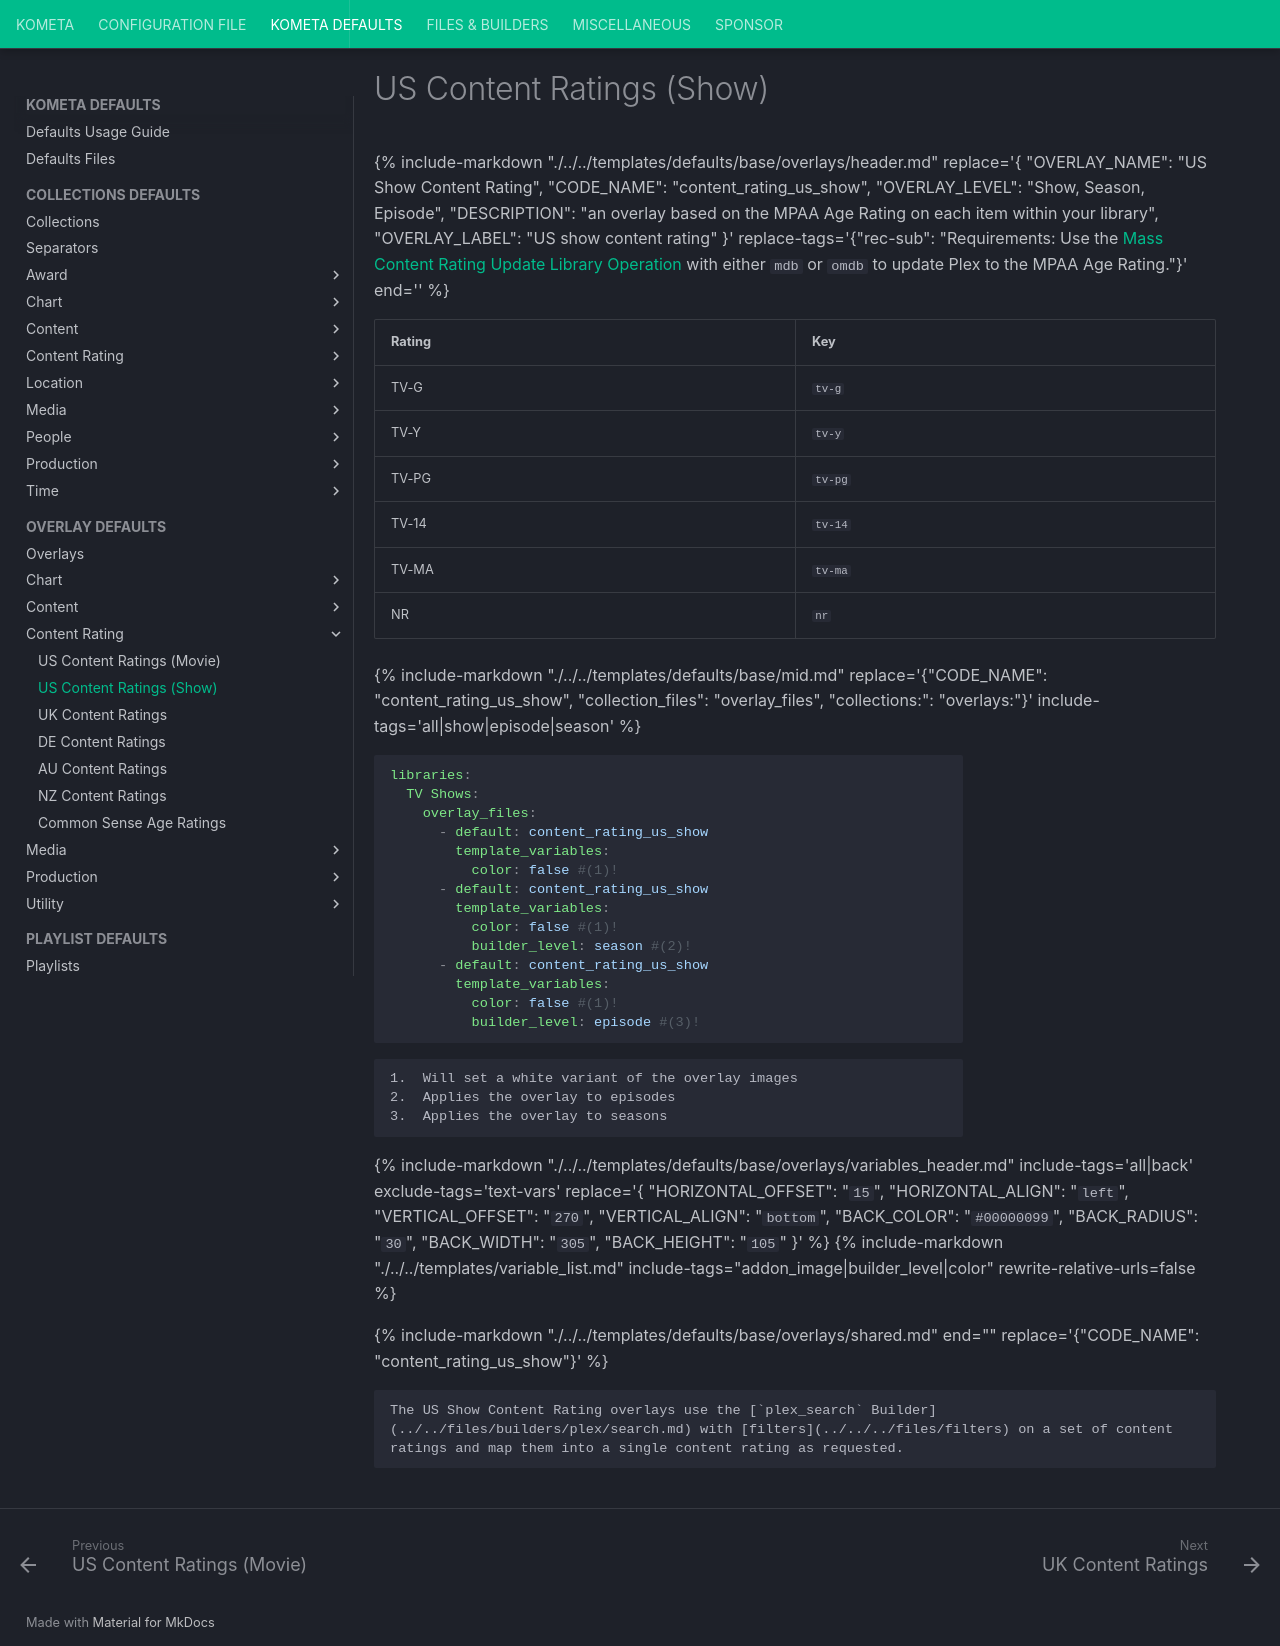

repository: Kometa-Team/Kometa · page: defaults/overlays/content_rating_us_show/index.html · generator: mkdocs

---
hide:
  - toc
---
{%
    include-markdown "./../../templates/defaults/base/overlays/header.md"
    replace='{
    "OVERLAY_NAME": "US Show Content Rating",
    "CODE_NAME": "content_rating_us_show",
    "OVERLAY_LEVEL": "Show, Season, Episode",
    "DESCRIPTION": "an overlay based on the MPAA Age Rating on each item within your library",
    "OVERLAY_LABEL": "US show content rating"
}'
    replace-tags='{"rec-sub": "Requirements: Use the [Mass Content Rating Update Library Operation](../../../../config/operations.md#mass-metadata-update) with either `mdb` or `omdb` to update Plex to the MPAA Age Rating."}'
    end='<!--table-before-->'
%}

| Rating | Key     |
|:-------|:--------|
| TV-G   | `tv-g`  |
| TV-Y   | `tv-y`  |
| TV-PG  | `tv-pg` |
| TV-14  | `tv-14` |
| TV-MA  | `tv-ma` |
| NR     | `nr`    |

{% 
    include-markdown "./../../templates/defaults/base/mid.md"
    replace='{"CODE_NAME": "content_rating_us_show", "collection_files": "overlay_files", "collections:": "overlays:"}' 
    include-tags='all|show|episode|season' 
%}
    ```yaml
    libraries:
      TV Shows:
        overlay_files:
          - default: content_rating_us_show
            template_variables:
              color: false #(1)!
          - default: content_rating_us_show
            template_variables:
              color: false #(1)!
              builder_level: season #(2)!
          - default: content_rating_us_show
            template_variables:
              color: false #(1)!
              builder_level: episode #(3)!
    ```

    1.  Will set a white variant of the overlay images
    2.  Applies the overlay to episodes
    3.  Applies the overlay to seasons
{% 
    include-markdown "./../../templates/defaults/base/overlays/variables_header.md"
    include-tags='all|back'
    exclude-tags='text-vars'
    replace='{
        "HORIZONTAL_OFFSET": "`15`",
        "HORIZONTAL_ALIGN": "`left`",
        "VERTICAL_OFFSET": "`270`",
        "VERTICAL_ALIGN": "`bottom`",
        "BACK_COLOR": "`#00000099`",
        "BACK_RADIUS": "`30`",
        "BACK_WIDTH": "`305`",
        "BACK_HEIGHT": "`105`"
    }'
%}
    {%
        include-markdown "./../../templates/variable_list.md"
        include-tags="addon_image|builder_level|color"
        rewrite-relative-urls=false
    %}

{% include-markdown "./../../templates/defaults/base/overlays/shared.md" end="<!--text-variables-->" replace='{"CODE_NAME": "content_rating_us_show"}' %}
{% include-markdown "./../../templates/defaults/base/values.md" rewrite-relative-urls=false %}


    The US Show Content Rating overlays use the [`plex_search` Builder](../../files/builders/plex/search.md) with [filters](../../../files/filters) on a set of content ratings and map them into a single content rating as requested.
